Run: headless pygame with SDL's dummy video driver; simulated clock (each Clock.tick advances the game by its frame time, no real sleeping); random seed 0; keys injected as events and as key.get_pressed() state; mouse plan: one left click at the window centre at the start of phase 2, then a move to the lower-right quarter at the start of phase 3; restart key R tapped at the start of phases 3 and 4.
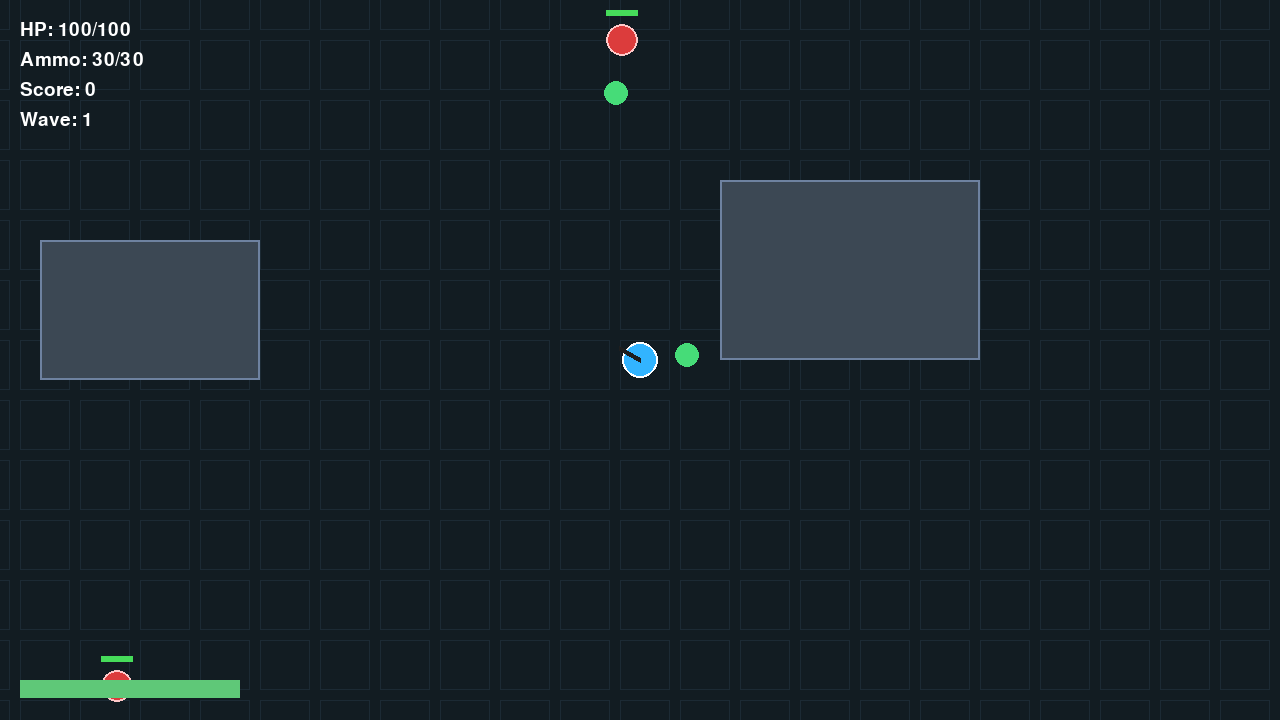
Frame 1 of 4 · flips 1–60 · no input
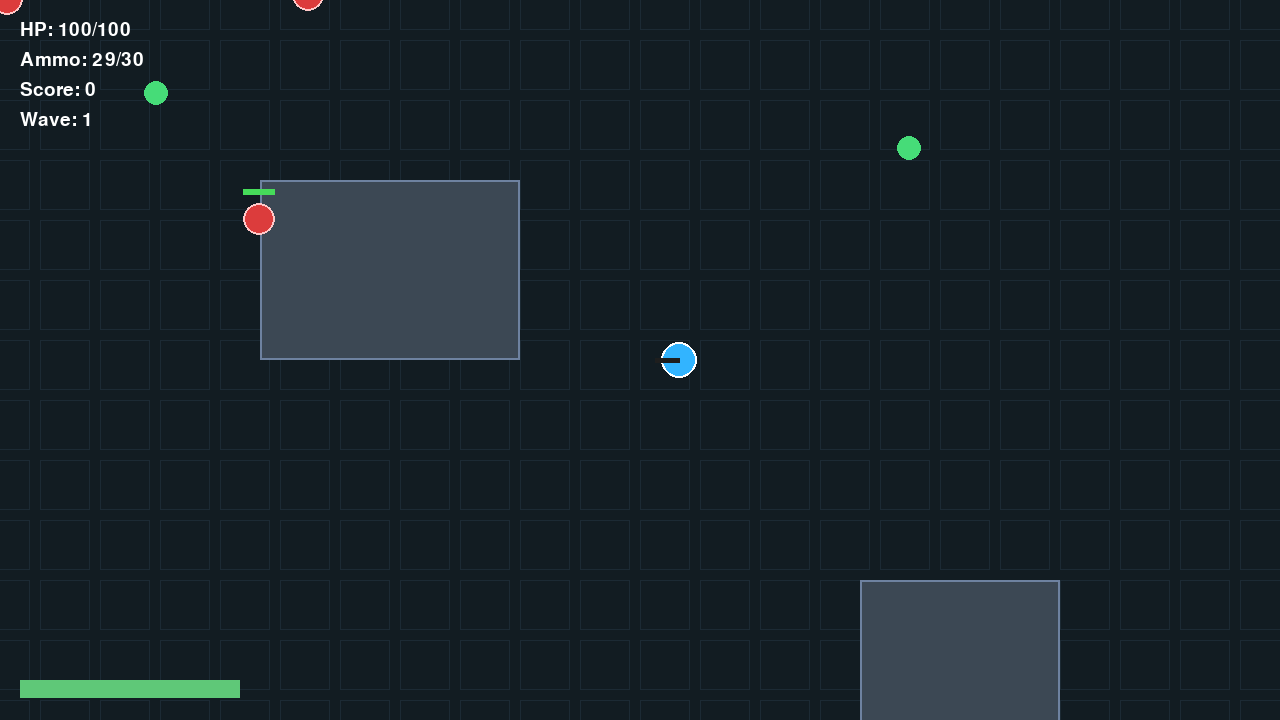
Frame 2 of 4 · flips 61–180 · clicked the window centre · tapped SPACE, RETURN · held RIGHT (→), D
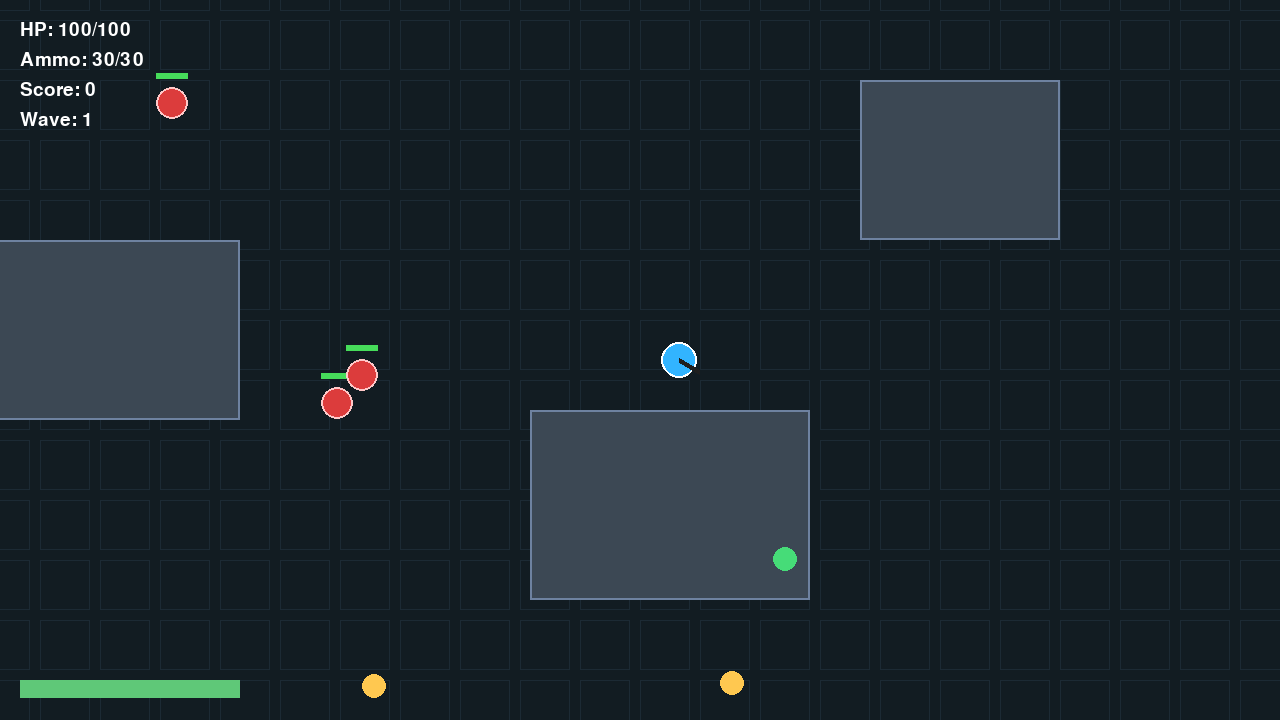
Frame 3 of 4 · flips 181–300 · moved the mouse to the lower-right quarter · tapped R · held DOWN (↓), S
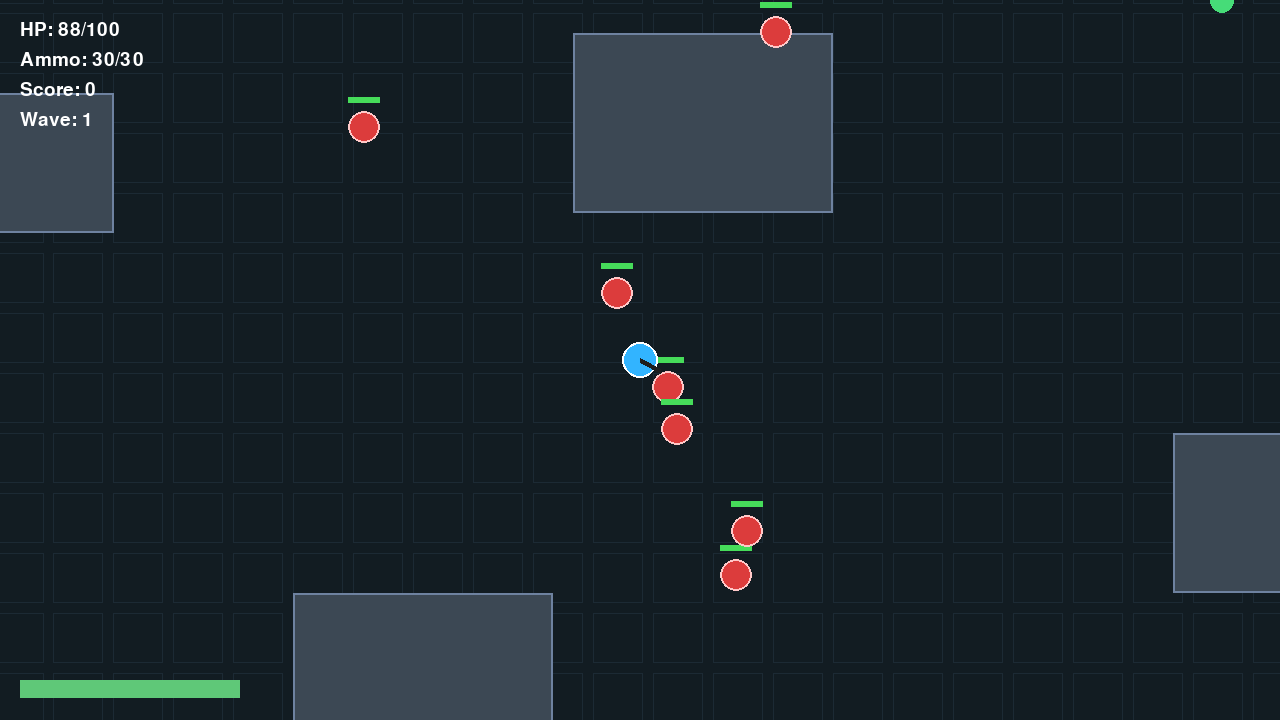
Frame 4 of 4 · flips 301–420 · tapped R · held LEFT (←), A, UP (↑), W

The pygame program that drew these frames:

import math
import random
import sys

import pygame


WIDTH, HEIGHT = 1280, 720
WORLD_WIDTH, WORLD_HEIGHT = 2200, 2200
TITLE = "OpenWorld Survival Arena"


class Player:
    def __init__(self, x, y):
        self.x = x
        self.y = y
        self.radius = 18
        self.speed = 260
        self.angle = 0
        self.health = 100
        self.max_health = 100
        self.ammo = 30
        self.max_ammo = 30
        self.reload_time = 0.0
        self.fire_cooldown = 0.0
        self.stamina = 100
        self.score = 0
        self.kills = 0

    def update(self, dt, keys, mouse_world_pos):
        move_x = (keys[pygame.K_d] - keys[pygame.K_a])
        move_y = (keys[pygame.K_s] - keys[pygame.K_w])
        if move_x != 0 or move_y != 0:
            length = math.hypot(move_x, move_y)
            move_x /= length
            move_y /= length

            if keys[pygame.K_LSHIFT] and self.stamina > 0:
                speed = self.speed * 1.7
                self.stamina = max(0, self.stamina - 25 * dt)
            else:
                speed = self.speed
                self.stamina = min(100, self.stamina + 18 * dt)

            self.x += move_x * speed * dt
            self.y += move_y * speed * dt

        self.x = max(self.radius, min(WORLD_WIDTH - self.radius, self.x))
        self.y = max(self.radius, min(WORLD_HEIGHT - self.radius, self.y))

        dx = mouse_world_pos[0] - self.x
        dy = mouse_world_pos[1] - self.y
        if dx != 0 or dy != 0:
            self.angle = math.degrees(math.atan2(dy, dx))

        if self.fire_cooldown > 0:
            self.fire_cooldown -= dt
        if self.reload_time > 0:
            self.reload_time -= dt
            if self.reload_time <= 0:
                self.ammo = self.max_ammo

    def draw(self, screen, camera_x, camera_y):
        pos = (int(self.x - camera_x), int(self.y - camera_y))
        pygame.draw.circle(screen, (50, 180, 255), pos, self.radius)
        pygame.draw.circle(screen, (255, 255, 255), pos, self.radius, 2)

        gun_len = 24
        end_x = pos[0] + math.cos(math.radians(self.angle)) * gun_len
        end_y = pos[1] + math.sin(math.radians(self.angle)) * gun_len
        pygame.draw.line(screen, (30, 30, 30), pos, (int(end_x), int(end_y)), 5)


class Bullet:
    def __init__(self, x, y, angle, speed=700, damage=18):
        self.x = x
        self.y = y
        self.angle = angle
        self.speed = speed
        self.damage = damage
        self.radius = 4
        self.life = 1.2

    def update(self, dt):
        self.x += math.cos(math.radians(self.angle)) * self.speed * dt
        self.y += math.sin(math.radians(self.angle)) * self.speed * dt
        self.life -= dt

    def draw(self, screen, camera_x, camera_y):
        pygame.draw.circle(screen, (255, 220, 80), (int(self.x - camera_x), int(self.y - camera_y)), self.radius)


class Enemy:
    def __init__(self, x, y):
        self.x = x
        self.y = y
        self.radius = 16
        self.speed = random.uniform(120, 170)
        self.health = 60
        self.max_health = 60
        self.damage_cooldown = 0.0

    def update(self, dt, player, obstacles):
        if self.damage_cooldown > 0:
            self.damage_cooldown -= dt

        dx = player.x - self.x
        dy = player.y - self.y
        dist = math.hypot(dx, dy)

        if dist > 0:
            move_x = dx / dist
            move_y = dy / dist
            new_x = self.x + move_x * self.speed * dt
            new_y = self.y + move_y * self.speed * dt

            if not any(self._collides_with_obstacle(new_x, self.y, obstacles) for _ in [0]):
                self.x = new_x
            if not any(self._collides_with_obstacle(self.x, new_y, obstacles) for _ in [0]):
                self.y = new_y

        if dist < self.radius + player.radius + 8 and self.damage_cooldown <= 0:
            player.health -= 12
            self.damage_cooldown = 0.6

    def _collides_with_obstacle(self, next_x, next_y, obstacles):
        for obs in obstacles:
            if obs.collidepoint(next_x, next_y):
                return True
        return False

    def draw(self, screen, camera_x, camera_y):
        pos = (int(self.x - camera_x), int(self.y - camera_y))
        pygame.draw.circle(screen, (220, 60, 60), pos, self.radius)
        pygame.draw.circle(screen, (255, 200, 200), pos, self.radius, 2)

        health_bar_width = self.radius * 2
        health_ratio = max(0, self.health / self.max_health)
        bar_x = pos[0] - self.radius
        bar_y = pos[1] - self.radius - 14
        pygame.draw.rect(screen, (30, 30, 30), (bar_x, bar_y, health_bar_width, 6))
        pygame.draw.rect(screen, (70, 220, 90), (bar_x, bar_y, health_bar_width * health_ratio, 6))


class Pickup:
    def __init__(self, x, y, kind):
        self.x = x
        self.y = y
        self.kind = kind
        self.radius = 12
        self.value = 25 if kind == "health" else 20

    def draw(self, screen, camera_x, camera_y):
        pos = (int(self.x - camera_x), int(self.y - camera_y))
        color = (70, 220, 120) if self.kind == "health" else (255, 200, 80)
        pygame.draw.circle(screen, color, pos, self.radius)


class Game:
    def __init__(self):
        pygame.init()
        pygame.display.set_caption(TITLE)
        self.screen = pygame.display.set_mode((WIDTH, HEIGHT))
        self.clock = pygame.time.Clock()
        self.font = pygame.font.SysFont(None, 28)
        self.big_font = pygame.font.SysFont(None, 72)
        self.running = True
        self.game_over = False
        self.wave = 1
        self.camera_x = 0
        self.camera_y = 0
        self.player = Player(WORLD_WIDTH // 2, WORLD_HEIGHT // 2)
        self.bullets = []
        self.enemies = []
        self.pickups = []
        self.obstacles = []
        self._build_world()
        self._spawn_wave(8)

    def _build_world(self):
        self.obstacles = [
            pygame.Rect(300, 200, 180, 90),
            pygame.Rect(820, 260, 220, 120),
            pygame.Rect(1180, 920, 260, 180),
            pygame.Rect(500, 980, 220, 140),
            pygame.Rect(1480, 500, 190, 120),
            pygame.Rect(1780, 1320, 200, 160),
            pygame.Rect(900, 1480, 260, 180),
            pygame.Rect(200, 1360, 220, 170),
            pygame.Rect(1450, 1650, 280, 190),
        ]

        for i in range(10):
            px = random.randint(100, WORLD_WIDTH - 100)
            py = random.randint(100, WORLD_HEIGHT - 100)
            self.pickups.append(Pickup(px, py, "health" if i % 2 == 0 else "ammo"))

    def _spawn_wave(self, count):
        for _ in range(count):
            while True:
                x = random.randint(50, WORLD_WIDTH - 50)
                y = random.randint(50, WORLD_HEIGHT - 50)
                if math.hypot(x - self.player.x, y - self.player.y) > 350:
                    self.enemies.append(Enemy(x, y))
                    break

    def handle_events(self):
        for event in pygame.event.get():
            if event.type == pygame.QUIT:
                self.running = False
            elif event.type == pygame.KEYDOWN:
                if event.key == pygame.K_ESCAPE:
                    self.running = False
                elif event.key == pygame.K_r:
                    if self.player.reload_time <= 0 and self.player.ammo < self.player.max_ammo:
                        self.player.reload_time = 1.2
                elif event.key == pygame.K_SPACE:
                    if self.game_over:
                        self.__init__()
            elif event.type == pygame.MOUSEBUTTONDOWN and event.button == 1:
                if not self.game_over:
                    self._shoot()

    def _shoot(self):
        if self.player.reload_time > 0:
            return
        if self.player.ammo <= 0:
            self.player.reload_time = 1.1
            return

        mouse_x, mouse_y = pygame.mouse.get_pos()
        world_x = mouse_x + self.camera_x
        world_y = mouse_y + self.camera_y

        angle = math.degrees(math.atan2(world_y - self.player.y, world_x - self.player.x))
        self.bullets.append(Bullet(self.player.x, self.player.y, angle))
        self.player.ammo -= 1
        self.player.fire_cooldown = 0.12

        if self.player.ammo <= 0:
            self.player.reload_time = 1.2

    def update(self, dt):
        if self.game_over:
            return

        keys = pygame.key.get_pressed()
        mouse_x, mouse_y = pygame.mouse.get_pos()
        world_x = mouse_x + self.camera_x
        world_y = mouse_y + self.camera_y
        self.player.update(dt, keys, (world_x, world_y))

        self.camera_x = self.player.x - WIDTH / 2
        self.camera_y = self.player.y - HEIGHT / 2
        self.camera_x = max(0, min(WORLD_WIDTH - WIDTH, self.camera_x))
        self.camera_y = max(0, min(WORLD_HEIGHT - HEIGHT, self.camera_y))

        for bullet in self.bullets[:]:
            bullet.update(dt)
            if bullet.life <= 0:
                self.bullets.remove(bullet)
                continue
            if bullet.x < 0 or bullet.x > WORLD_WIDTH or bullet.y < 0 or bullet.y > WORLD_HEIGHT:
                self.bullets.remove(bullet)
                continue

            for enemy in self.enemies[:]:
                if math.hypot(bullet.x - enemy.x, bullet.y - enemy.y) <= enemy.radius + bullet.radius:
                    enemy.health -= bullet.damage
                    self.bullets.remove(bullet)
                    if enemy.health <= 0:
                        self.enemies.remove(enemy)
                        self.player.kills += 1
                        self.player.score += 100
                        if random.random() < 0.3:
                            self.pickups.append(Pickup(enemy.x, enemy.y, "ammo"))
                    break

        for enemy in self.enemies:
            enemy.update(dt, self.player, self.obstacles)

        for pickup in self.pickups[:]:
            if math.hypot(self.player.x - pickup.x, self.player.y - pickup.y) <= self.player.radius + pickup.radius + 4:
                if pickup.kind == "health":
                    self.player.health = min(self.player.max_health, self.player.health + pickup.value)
                else:
                    self.player.ammo = min(self.player.max_ammo, self.player.ammo + pickup.value)
                self.pickups.remove(pickup)

        if self.player.health <= 0:
            self.game_over = True

        if len(self.enemies) == 0:
            self.wave += 1
            self._spawn_wave(6 + self.wave * 2)

        if self.player.ammo <= 0 and self.player.reload_time <= 0:
            self.player.reload_time = 1.1

    def draw(self):
        self.screen.fill((18, 28, 34))

        for y in range(0, WORLD_HEIGHT, 60):
            for x in range(0, WORLD_WIDTH, 60):
                rect = pygame.Rect(x - self.camera_x, y - self.camera_y, 50, 50)
                pygame.draw.rect(self.screen, (28, 42, 52), rect, 1)

        for obs in self.obstacles:
            world_rect = pygame.Rect(obs.x - self.camera_x, obs.y - self.camera_y, obs.width, obs.height)
            pygame.draw.rect(self.screen, (60, 72, 84), world_rect)
            pygame.draw.rect(self.screen, (110, 130, 160), world_rect, 2)

        for pickup in self.pickups:
            pickup.draw(self.screen, self.camera_x, self.camera_y)

        for bullet in self.bullets:
            bullet.draw(self.screen, self.camera_x, self.camera_y)

        for enemy in self.enemies:
            enemy.draw(self.screen, self.camera_x, self.camera_y)

        self.player.draw(self.screen, self.camera_x, self.camera_y)

        self._draw_hud()
        pygame.display.flip()

    def _draw_hud(self):
        health_text = self.font.render(f"HP: {int(self.player.health)}/{self.player.max_health}", True, (255, 255, 255))
        ammo_text = self.font.render(f"Ammo: {self.player.ammo}/{self.player.max_ammo}", True, (255, 255, 255))
        score_text = self.font.render(f"Score: {self.player.score}", True, (255, 255, 255))
        wave_text = self.font.render(f"Wave: {self.wave}", True, (255, 255, 255))
        self.screen.blit(health_text, (20, 20))
        self.screen.blit(ammo_text, (20, 50))
        self.screen.blit(score_text, (20, 80))
        self.screen.blit(wave_text, (20, 110))

        stamina_bar_rect = pygame.Rect(20, HEIGHT - 40, 220, 18)
        pygame.draw.rect(self.screen, (30, 30, 30), stamina_bar_rect)
        pygame.draw.rect(self.screen, (95, 200, 120), (20, HEIGHT - 40, 220 * (self.player.stamina / 100), 18))

        if self.game_over:
            overlay = pygame.Surface((WIDTH, HEIGHT), pygame.SRCALPHA)
            overlay.fill((0, 0, 0, 160))
            self.screen.blit(overlay, (0, 0))
            game_over_text = self.big_font.render("GAME OVER", True, (255, 80, 80))
            restart_text = self.font.render("Press SPACE to restart", True, (255, 255, 255))
            self.screen.blit(game_over_text, (WIDTH // 2 - game_over_text.get_width() // 2, HEIGHT // 2 - 50))
            self.screen.blit(restart_text, (WIDTH // 2 - restart_text.get_width() // 2, HEIGHT // 2 + 30))

    def run(self):
        while self.running:
            dt = self.clock.tick(60) / 1000.0
            self.handle_events()
            self.update(dt)
            self.draw()

        pygame.quit()
        print("Gra zamknieta. Press ESC to quit the game.")
        sys.exit()


if __name__ == "__main__":
    Game().run()
